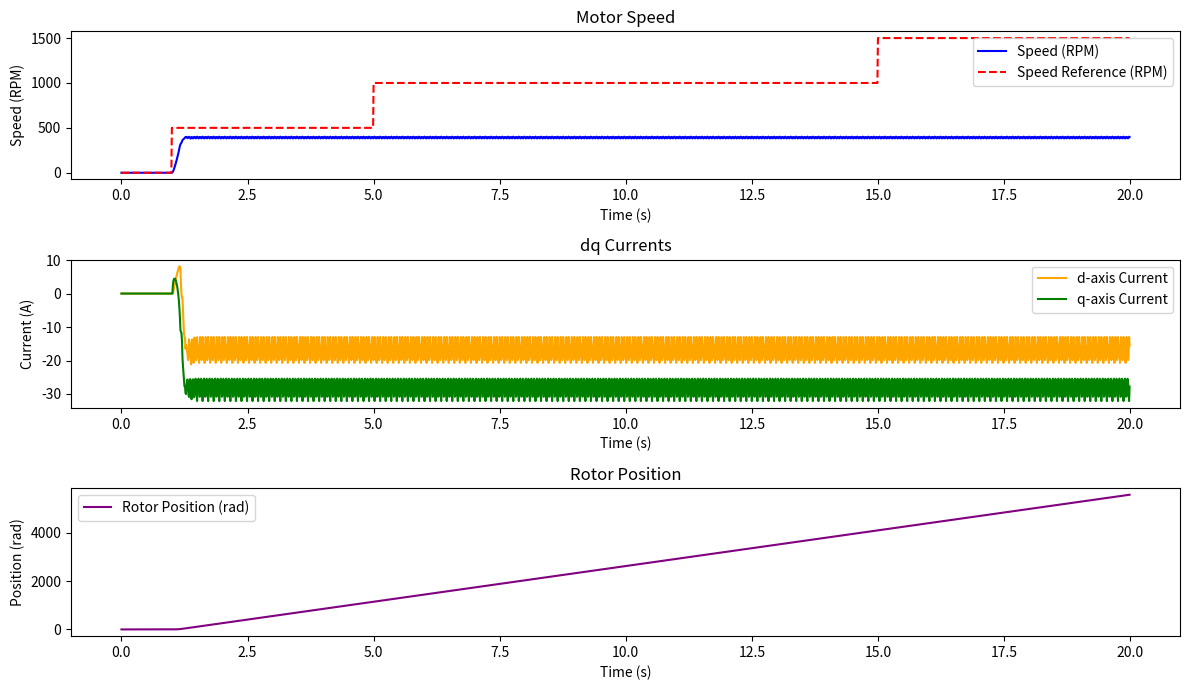
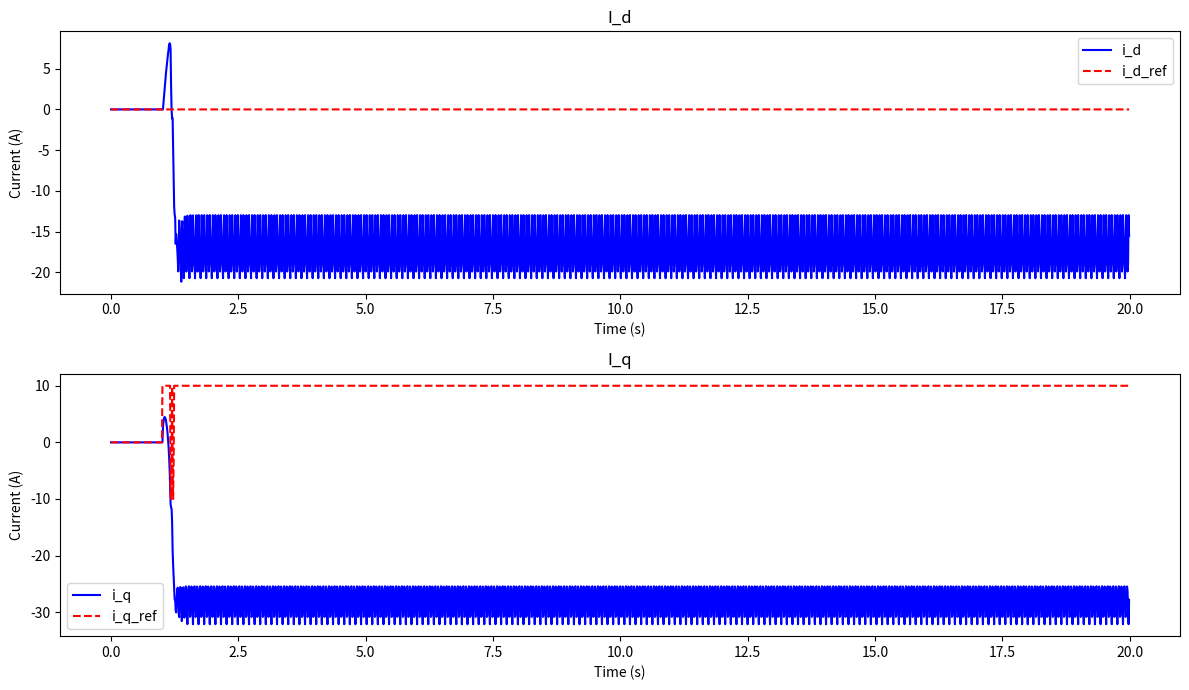
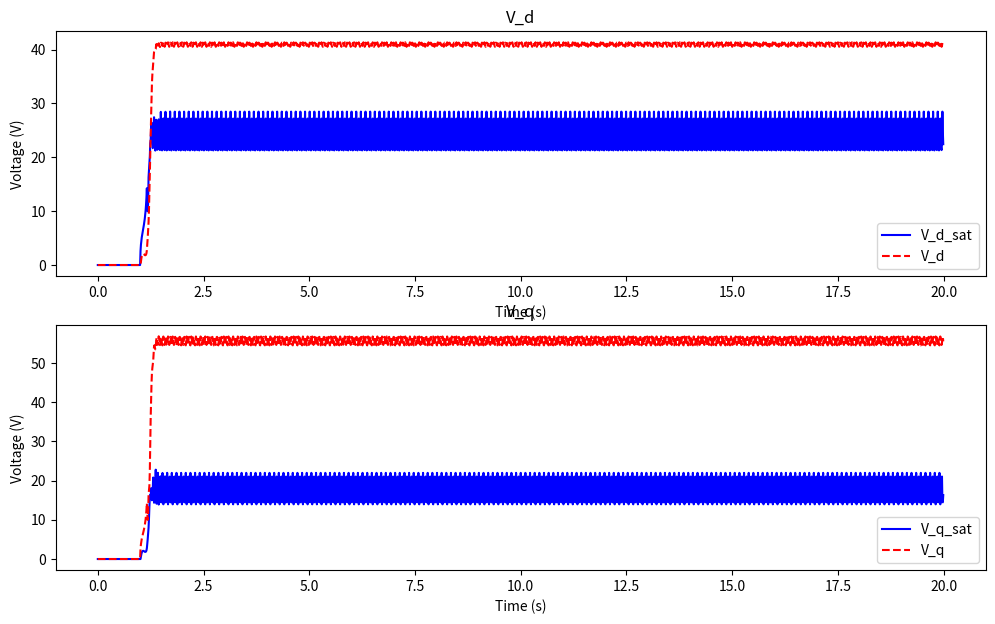

These charts were generated, in order, by the following Python code:
import numpy as np
import matplotlib.pyplot as plt
from scipy.integrate import solve_ivp


class MotorParameters:
    def __init__(self, R, L, Kt, Ke, J, B, V_nominal, I_nominal, N_poles):
        self.R = R  # Terminal resistance
        self.L = L  # Terminal inductance
        self.Kt = Kt  # Torque constant
        self.Ke = Ke  # Back EMF constant
        self.J = J  # Rotor inertia
        self.B = B  # Mechanical damping
        self.V_nominal = V_nominal  # Nominal voltage
        self.I_nominal = I_nominal  # Nominal current
        self.N_poles = N_poles # Number of poles


class PIController:
    def __init__(self, Kp, Ki):
        self.Kp = Kp
        self.Ki = Ki
        self.integral_error = 0.0

    def compute(self, error, dt, delta_saturation = 0.0):
        self.integral_error += (error + delta_saturation) * dt #anti windup
        return self.Kp * error + self.Ki * self.integral_error


class ClarkeParkTransforms:
    @staticmethod
    def clarke_transform(i_a, i_b, i_c):
        i_alpha = (2/3) * (i_a - 0.5 * i_b - 0.5 * i_c)
        i_beta = (2/3) * ((np.sqrt(3)/2) * (i_b - i_c))
        return i_alpha, i_beta

    @staticmethod
    def inverse_clarke_transform(V_alpha, V_beta):
        V_a = V_alpha
        V_b = -0.5 * V_alpha + (np.sqrt(3)/2) * V_beta
        V_c = -0.5 * V_alpha - (np.sqrt(3)/2) * V_beta
        return V_a, V_b, V_c

    @staticmethod
    def park_transform(i_alpha, i_beta, theta):
        cos_theta = np.cos(theta)
        sin_theta = np.sin(theta)
        i_d = i_alpha * cos_theta + i_beta * sin_theta
        i_q = -i_alpha * sin_theta + i_beta * cos_theta
        return i_d, i_q

    @staticmethod
    def inverse_park_transform(V_d, V_q, theta):
        cos_theta = np.cos(theta)
        sin_theta = np.sin(theta)
        V_alpha = V_d * cos_theta - V_q * sin_theta
        V_beta = V_d * sin_theta + V_q * cos_theta
        return V_alpha, V_beta


class BLDCMotor:
    def __init__(self, params: MotorParameters):
        self.params = params

    def trapezoidal_emf(self, theta):
        theta = theta + 4/6 * np.pi
        theta = np.mod(theta, 2 * np.pi)
        if 0 <= theta < 1 * np.pi / 6:
            return 1 / (np.pi/6) * theta  
        
        elif np.pi / 6 <= theta < 5 * np.pi / 6:
            return 1
        
        elif 5 * np.pi / 6 <= theta < 7 * np.pi / 6:
            return -1 / (np.pi/6) * (theta - np.pi)
        
        elif 7 * np.pi / 6 <= theta < 11 * np.pi / 6:
            return -1
        
        else:
            return 1 / (np.pi/6) * (theta -2 * np.pi)

    def dynamics(self, t, state, V_a, V_b, V_c):
        i_a, i_b, i_c, omega, theta = state

        # Back EMF for each phase
        e_a = self.params.Ke * omega * self.trapezoidal_emf(theta)
        e_b = self.params.Ke * omega * self.trapezoidal_emf(theta - 2 * np.pi / 3)
        e_c = self.params.Ke * omega * self.trapezoidal_emf(theta + 2 * np.pi / 3)

        # Electrical dynamics (di/dt for each phase)
        di_a_dt = (V_a - self.params.R * i_a - e_a) / self.params.L
        di_b_dt = (V_b - self.params.R * i_b - e_b) / self.params.L
        di_c_dt = (V_c - self.params.R * i_c - e_c) / self.params.L

        # Mechanical torque
        T_m = self.params.Kt * (
            i_a * self.trapezoidal_emf(theta) +
            i_b * self.trapezoidal_emf(theta - 2 * np.pi / 3) +
            i_c * self.trapezoidal_emf(theta + 2 * np.pi / 3)
        )

        # Mechanical dynamics
        domega_dt = (T_m - self.params.B * omega) / self.params.J
        dtheta_dt = self.params.N_poles/2*omega

        return [di_a_dt, di_b_dt, di_c_dt, domega_dt, dtheta_dt]


class BLDCControlSystem:
    def __init__(self, motor: BLDCMotor, Kp_speed, Ki_speed, Kp_current, Ki_current):
        self.motor = motor
        self.speed_controller = PIController(Kp_speed, Ki_speed)
        self.current_controller_d = PIController(Kp_current, Ki_current)
        self.current_controller_q = PIController(Kp_current, Ki_current)
        self.transforms = ClarkeParkTransforms()

    def simulate(self, t_span, initial_state, speed_reference_rpm, dt):
        omega_sol_rpm = [0]
        theta_sol = [0]
        i_d_sol = [0]
        i_q_sol = [0]

        i_d_ref_array = [0]
        i_q_ref_array = [0]

        V_d_sol = [0]
        V_q_sol = [0]

        V_d_sat = [0]
        V_q_sat = [0]

        
        V_d_delta_sat = 0
        V_q_delta_sat = 0
        i_q_delta_sat = 0

        # Simulation loop
        for t_idx in range(len(t_span) - 1):
            state = initial_state

            # Clarke Transformation
            i_alpha, i_beta = self.transforms.clarke_transform(state[0], state[1], state[2])

            # Park Transformation
            i_d, i_q = self.transforms.park_transform(i_alpha, i_beta, state[4])

            i_d_sol.append(i_d)
            i_q_sol.append(i_q)

            # Speed PI controller
            omega_ref_rpm = speed_reference_rpm[t_idx]
            omega_rpm = self.rad_s_to_rpm(state[3])
            # Compute the speed error using the correct convention: ref - value
            i_q_ref = self.speed_controller.compute(omega_ref_rpm - omega_rpm, dt, i_q_delta_sat)
            print(omega_ref_rpm - omega_rpm)
            i_q_sat = np.clip(i_q_ref, -self.motor.params.I_nominal, self.motor.params.I_nominal)
            i_q_delta_sat = i_q_sat - i_q_ref

            i_q_ref = i_q_sat

            
            i_d_ref_array.append(0)
            i_q_ref_array.append(i_q_ref)
            # Current control for i_d and i_q using ref - value convention
            i_d_ref = 0
            V_d = self.current_controller_d.compute(i_d_ref - i_d, dt, V_d_delta_sat)  # d-axis current control
            V_q = self.current_controller_q.compute(i_q_ref - i_q, dt, V_q_delta_sat)  # q-axis current control

            V_d_sol.append(V_d)
            V_q_sol.append(V_q)

            # Inverse Park and Clarke Transform
            V_alpha, V_beta = self.transforms.inverse_park_transform(V_d, V_q, state[4])
            V_a, V_b, V_c = self.transforms.inverse_clarke_transform(V_alpha, V_beta)

            # Voltage limits
            V_a = np.clip(V_a, -self.motor.params.V_nominal, self.motor.params.V_nominal)
            V_b = np.clip(V_b, -self.motor.params.V_nominal, self.motor.params.V_nominal)
            V_c = np.clip(V_c, -self.motor.params.V_nominal, self.motor.params.V_nominal)

            V_alpha_tmp, V_beta_tmp = self.transforms.clarke_transform(V_a, V_b, V_c)

            V_q_tmp, V_d_tmp = self.transforms.park_transform(V_alpha_tmp, V_beta_tmp, state[4])
            V_d_sat.append(V_d_tmp)
            V_q_sat.append(V_q_tmp)

            V_d_delta_sat = V_d_tmp - V_d
            V_q_delta_sat = V_q_tmp - V_q

            # Simulate motor dynamics
            sol = solve_ivp(self.motor.dynamics, [0, dt], initial_state, args=(V_a, V_b, V_c), t_eval=[dt])
            # Clip to maximum currents
            # sol.y[:3, -1] = np.clip(sol.y[:3, -1], -self.motor.params.I_nominal, self.motor.params.I_nominal)
            initial_state = sol.y[:, -1]

            omega_sol_rpm.append(self.rad_s_to_rpm(initial_state[3]))
            theta_sol.append(initial_state[4])

        return np.array(omega_sol_rpm), np.array(theta_sol), np.array(i_d_sol), np.array(i_q_sol), np.array(i_d_ref_array), np.array(i_q_ref_array), np.array(V_d_sol), np.array(V_q_sol), np.array(V_d_sat), np.array(V_q_sat)

    @staticmethod
    def rad_s_to_rpm(omega):
        return omega * (60 / (2 * np.pi))


# Motor parameters (example values)
params = MotorParameters(
    R=0.994,
    L=0.995e-3,
    Kt=91e-3,
    Ke=1 / 10.9956,
    J=44e-4,
    B=0.528e-3,
    V_nominal=24,
    I_nominal=10,
    N_poles=14
)

# Simulation parameters
dt = 0.01
t_span = np.arange(0, 20, dt)
initial_state = [0.0, 0.0, 0.0, 0.0, 0.0]
speed_reference_rpm = np.zeros(len(t_span))
step_times = [1, 5, 15]
step_values_rpm = [500, 1000, 1500]

for i in range(len(step_times)):
    speed_reference_rpm[t_span >= step_times[i]] = step_values_rpm[i]

# Initialize control system
bldc_motor = BLDCMotor(params)
control_system = BLDCControlSystem(bldc_motor, Kp_speed=3, Ki_speed=22, Kp_current=0.01, Ki_current=25)

# Run simulation
omega_sol_rpm, theta_sol, i_d_sol, i_q_sol, i_d_ref, i_q_ref, V_d_sol, V_q_sol, V_d_sat, V_q_sat = control_system.simulate(t_span, initial_state, speed_reference_rpm, dt)

# Plot results
plt.figure(figsize=(12, 7))

plt.subplot(3, 1, 1)
plt.plot(t_span, omega_sol_rpm, label='Speed (RPM)', color='blue')
plt.plot(t_span, speed_reference_rpm, label='Speed Reference (RPM)', color='red', linestyle='--')
plt.title('Motor Speed')
plt.xlabel('Time (s)')
plt.ylabel('Speed (RPM)')
plt.legend()

plt.subplot(3, 1, 2)
plt.plot(t_span, i_d_sol, label='d-axis Current', color='orange')
plt.plot(t_span, i_q_sol, label='q-axis Current', color='green')
plt.title('dq Currents')
plt.xlabel('Time (s)')
plt.ylabel('Current (A)')
plt.legend()

plt.subplot(3, 1, 3)
plt.plot(t_span, theta_sol, label='Rotor Position (rad)', color='purple')
plt.title('Rotor Position')
plt.xlabel('Time (s)')
plt.ylabel('Position (rad)')
plt.legend()

plt.tight_layout()

plt.figure(figsize=(12, 7))

plt.subplot(2, 1, 1)
plt.plot(t_span, i_d_sol, label='i_d', color='blue')
plt.plot(t_span, i_d_ref, label='i_d_ref', color='red', linestyle='--')
plt.title('I_d')
plt.xlabel('Time (s)')
plt.ylabel('Current (A)')
plt.legend()

plt.subplot(2, 1, 2)
plt.plot(t_span, i_q_sol, label='i_q', color='blue')
plt.plot(t_span, i_q_ref, label='i_q_ref', color='red', linestyle='--')
plt.title('I_q')
plt.xlabel('Time (s)')
plt.ylabel('Current (A)')
plt.legend()
plt.tight_layout()

plt.figure(figsize=(12, 7))

plt.subplot(2, 1, 1)
plt.plot(t_span, V_d_sat, label='V_d_sat', color='blue')
plt.plot(t_span, V_d_sol, label='V_d', color='red', linestyle='--')
plt.title('V_d')
plt.xlabel('Time (s)')
plt.ylabel('Voltage (V)')
plt.legend()

plt.subplot(2, 1, 2)
plt.plot(t_span, V_q_sat, label='V_q_sat', color='blue')
plt.plot(t_span, V_q_sol, label='V_q', color='red', linestyle='--')
plt.title('V_q')
plt.xlabel('Time (s)')
plt.ylabel('Voltage (V)')
plt.legend()


plt.show()
